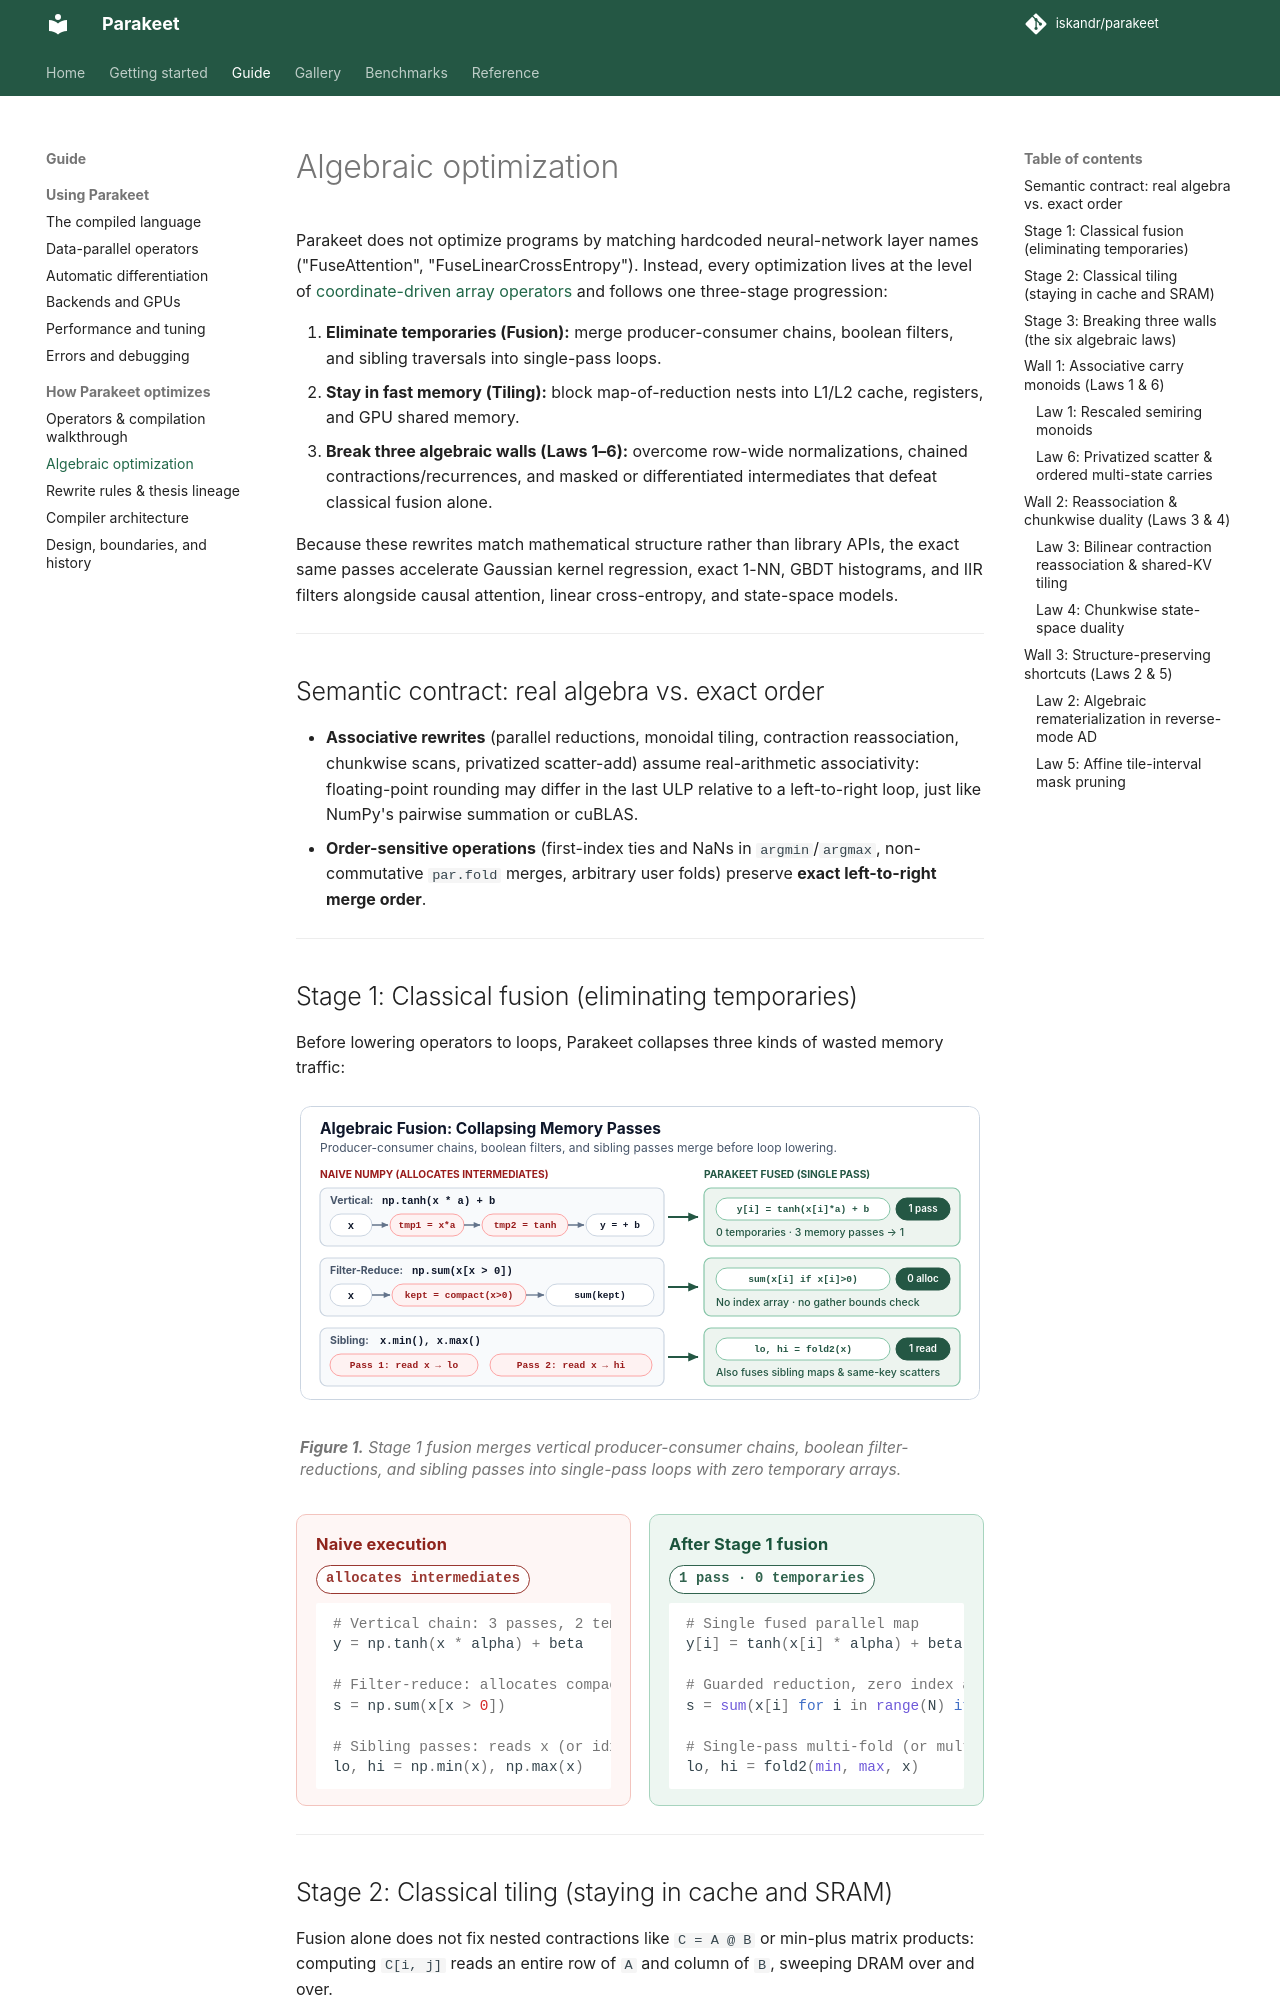

repository: iskandr/parakeet · page: algebra/index.html · generator: mkdocs

# Algebraic optimization

Parakeet does not optimize programs by matching hardcoded neural-network layer
names ("FuseAttention", "FuseLinearCrossEntropy"). Instead, every optimization
lives at the level of [coordinate-driven array operators](primitives.md) and
follows one three-stage progression:

1. **Eliminate temporaries (Fusion):** merge producer-consumer chains, boolean
   filters, and sibling traversals into single-pass loops.
2. **Stay in fast memory (Tiling):** block map-of-reduction nests into L1/L2
   cache, registers, and GPU shared memory.
3. **Break three algebraic walls (Laws 1–6):** overcome row-wide normalizations,
   chained contractions/recurrences, and masked or differentiated intermediates
   that defeat classical fusion alone.

Because these rewrites match mathematical structure rather than library APIs,
the exact same passes accelerate Gaussian kernel regression, exact 1-NN, GBDT
histograms, and IIR filters alongside causal attention, linear cross-entropy,
and state-space models.

---

## Semantic contract: real algebra vs. exact order

* **Associative rewrites** (parallel reductions, monoidal tiling, contraction
  reassociation, chunkwise scans, privatized scatter-add) assume
  real-arithmetic associativity: floating-point rounding may differ in the last
  ULP relative to a left-to-right loop, just like NumPy's pairwise summation or
  cuBLAS.
* **Order-sensitive operations** (first-index ties and NaNs in
  `argmin`/`argmax`, non-commutative `par.fold` merges, arbitrary user folds)
  preserve **exact left-to-right merge order**.

---

## Stage 1: Classical fusion (eliminating temporaries)

Before lowering operators to loops, Parakeet collapses three kinds of wasted
memory traffic:

<figure markdown="span">
  ![Vertical, filter-reduce, and sibling fusion collapse memory passes](assets/diag-fusion.svg)
  <figcaption><strong>Figure 1.</strong> Stage 1 fusion merges vertical producer-consumer chains, boolean filter-reductions, and sibling passes into single-pass loops with zero temporary arrays.</figcaption>
</figure>

<div class="pk-xform" markdown>
<div class="pk-xform-col pk-xform-col--before" markdown>
<div class="pk-xform-title">Naive execution <span class="pk-xform-badge">allocates intermediates</span></div>

```python
# Vertical chain: 3 passes, 2 temporaries
y = np.tanh(x * alpha) + beta

# Filter-reduce: allocates compacted array
s = np.sum(x[x > 0])

# Sibling passes: reads x (or idx) twice
lo, hi = np.min(x), np.max(x)
```
</div>
<div class="pk-xform-col pk-xform-col--after" markdown>
<div class="pk-xform-title">After Stage 1 fusion <span class="pk-xform-badge">1 pass · 0 temporaries</span></div>

```python
# Single fused parallel map
y[i] = tanh(x[i] * alpha) + beta

# Guarded reduction, zero index allocation
s = sum(x[i] for i in range(N) if x[i] > 0)

# Single-pass multi-fold (or multi-channel scatter)
lo, hi = fold2(min, max, x)
```
</div>
</div>

---
